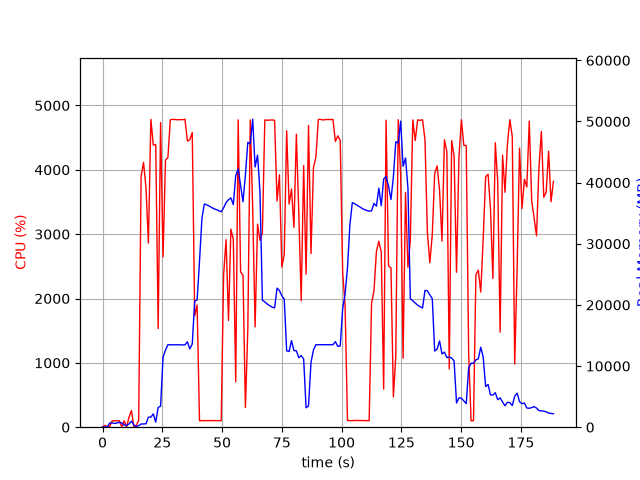

Source data for this figure (header and first rows):
elapsed_time, nproc, cpu, mem_real, mem_virtual
3.6716461181640625e-05, 1, 0.0, 9.48, 3186
1.006, 2, 28.8, 49.11, 160.7
2.014, 2, 2.0, 54.5, 165.6
3.021, 4, 12.9, 687.4, 2378
4.028, 6, 99.1, 717.6, 3058
5.037, 3, 100.2, 604.2, 1993
6.044, 3, 99.2, 706.9, 2089
7.052, 3, 100.2, 792.5, 2201
8.06, 6, 2.0, 686.4, 2844
9.068, 3, 99.3, 343.3, 1623
10.08, 3, 3.0, 284.5, 1579
11.08, 4, 157.8, 530.6, 2214
12.09, 7, 259.8, 991.5, 3433
13.1, 4, 3.0, 366, 1878
14.11, 1, 30.7, 126.5, 934.8
15.12, 1, 104.1, 254.6, 4731
16.13, 1, 3894, 515.1, 4753
17.15, 1, 4117, 540.2, 4783
18.18, 1, 3714, 556.1, 5367
19.19, 1, 2862, 1649, 6647
20.21, 1, 4784, 1649, 6647
21.23, 1, 4384, 2165, 8191
22.25, 1, 4391, 821.3, 8191
23.27, 1, 1534, 3237, 10527
24.28, 1, 4734, 3435, 10527
25.31, 1, 2647, 11468, 23363
26.32, 1, 4150, 12604, 29507
27.34, 1, 4190, 13479, 29507
28.36, 1, 4777, 13479, 29507
29.38, 1, 4785, 13479, 29507
30.4, 1, 4781, 13479, 29507
31.41, 1, 4777, 13479, 29507
32.43, 1, 4780, 13479, 29507
33.45, 1, 4779, 13460, 29507
34.47, 1, 4786, 13460, 29507
35.49, 1, 4448, 13972, 29507
36.51, 1, 4468, 12809, 29507
37.53, 1, 4580, 13612, 32871
38.55, 1, 1731, 20607, 45107
39.56, 1, 1898, 20821, 65587
40.56, 1, 99.2, 27163, 65587
41.57, 1, 102.2, 34163, 65587
42.58, 1, 102.3, 36502, 65587
43.59, 1, 103.2, 36354, 65587
44.59, 1, 103.2, 36168, 65587
45.6, 1, 104.2, 35938, 65587
46.61, 1, 101.2, 35721, 65587
47.62, 1, 102.2, 35580, 65587
48.63, 1, 101.1, 35399, 65587
49.64, 1, 101.1, 35229, 65587
50.64, 1, 2374, 35864, 65587
51.67, 1, 2914, 36754, 65587
52.68, 1, 1659, 37199, 65607
53.69, 1, 3078, 37495, 65607
54.7, 1, 2916, 36402, 90183
55.71, 1, 704.7, 41145, 90183
56.74, 1, 4776, 42239, 90183
57.74, 1, 2414, 39518, 90183
58.75, 1, 2362, 36866, 90183
59.76, 1, 305.3, 41253, 90183
... 127 more rows
